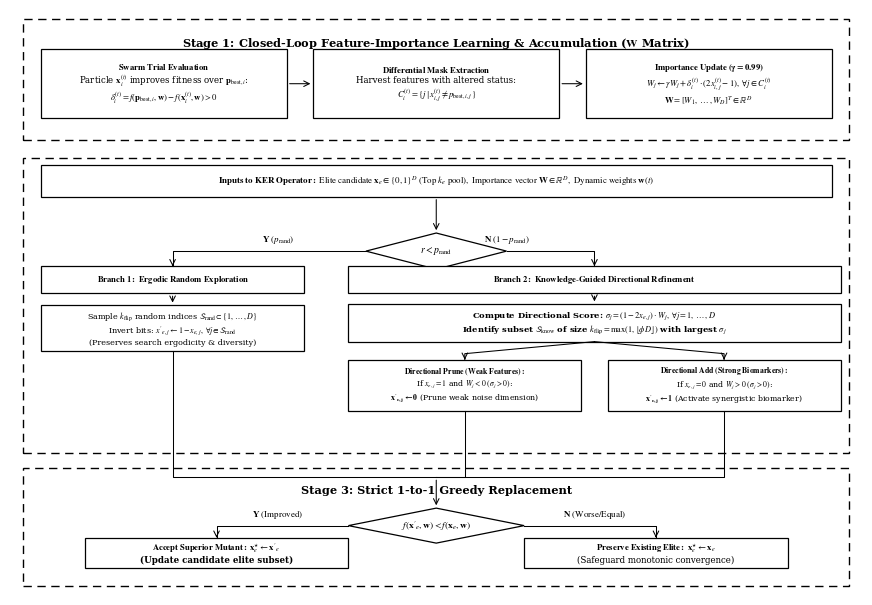

Generate this figure with matplotlib: (Note: this script raises an exception after producing the figure.)
import os
import matplotlib.pyplot as plt
import matplotlib.patches as patches

def draw_box(ax, x, y, w, h, text, fs=7.0, bold=False, lw=0.9):
    rect = patches.Rectangle((x, y), w, h, linewidth=lw, edgecolor='#000000',
                             facecolor='#FFFFFF', zorder=3)
    ax.add_patch(rect)
    weight = 'bold' if bold else 'normal'
    ax.text(x + w/2.0, y + h/2.0, text, ha='center', va='center',
            fontsize=fs, color='#000000', weight=weight, zorder=4,
            multialignment='center')
    return rect

def draw_diamond(ax, cx, cy, w, h, text, fs=7.0):
    half_w = w / 2.0
    half_h = h / 2.0
    polygon = patches.Polygon([
        (cx, cy + half_h),
        (cx + half_w, cy),
        (cx, cy - half_h),
        (cx - half_w, cy)
    ], closed=True, linewidth=0.9, edgecolor='#000000', facecolor='#FFFFFF', zorder=3)
    ax.add_patch(polygon)
    ax.text(cx, cy, text, ha='center', va='center', fontsize=fs, color='#000000', zorder=4)
    return polygon

def draw_dashed_container(ax, x, y, w, h, title, lw=1.0, title_fs=8.2):
    rect = patches.Rectangle((x, y), w, h, linewidth=lw, edgecolor='#000000',
                             facecolor='none', linestyle=(0, (6, 4)), zorder=1)
    ax.add_patch(rect)
    ax.text(x + w/2.0, y + h - 2.8, title, ha='center', va='top',
            fontsize=title_fs, color='#000000', fontweight='bold', zorder=2)
    return rect

def create_figure5_ker():
    plt.rcParams['font.family'] = 'serif'
    plt.rcParams['font.serif'] = ['Times New Roman', 'Times', 'DejaVu Serif']
    plt.rcParams['mathtext.fontset'] = 'stix'

    fig, ax = plt.subplots(figsize=(11.0, 7.6), dpi=300)
    ax.set_xlim(1.5, 98.5)
    ax.set_ylim(1.5, 98.5)
    ax.axis('off')

    arr_lw = 0.75

    # =========================================================================
    # STAGE 1: Closed-Loop Feature-Importance Learning (y in [77.0, 97.0])
    # =========================================================================
    s1_x = 3.0
    s1_w = 94.0
    s1_y = 77.0
    s1_h = 20.0
    draw_dashed_container(ax, s1_x, s1_y, s1_w, s1_h,
                          r'Stage 1: Closed-Loop Feature-Importance Learning & Accumulation ($\mathbf{W}$ Matrix)', lw=1.0, title_fs=8.2)

    box_w = 28.0
    box_h = 11.5
    y_s1_box = 80.5

    # Stage 1 Box 1
    draw_box(ax, 5.0, y_s1_box, box_w, box_h,
             r'$\mathbf{Swarm\ Trial\ Evaluation}$' + '\n' +
             r'Particle $\mathbf{x}_i^{(t)}$ improves fitness over $\mathbf{p}_{\mathrm{best},i}$:' + '\n' +
             r'$\delta_i^{(t)} = f(\mathbf{p}_{\mathrm{best},i}, \mathbf{w}) - f(\mathbf{x}_i^{(t)}, \mathbf{w}) > 0$', fs=6.2)

    # Arrow to Box 2
    ax.annotate('', xy=(36.0, y_s1_box + box_h/2.0), xytext=(33.0, y_s1_box + box_h/2.0),
                arrowprops=dict(arrowstyle='->', color='#000000', lw=arr_lw), zorder=4)

    # Stage 1 Box 2
    draw_box(ax, 36.0, y_s1_box, box_w, box_h,
             r'$\mathbf{Differential\ Mask\ Extraction}$' + '\n' +
             r'Harvest features with altered status:' + '\n' +
             r'$C_i^{(t)} = \{ j \mid x_{i,j}^{(t)} \neq p_{\mathrm{best},i,j} \}$', fs=6.2)

    # Arrow to Box 3
    ax.annotate('', xy=(67.0, y_s1_box + box_h/2.0), xytext=(64.0, y_s1_box + box_h/2.0),
                arrowprops=dict(arrowstyle='->', color='#000000', lw=arr_lw), zorder=4)

    # Stage 1 Box 3
    draw_box(ax, 67.0, y_s1_box, box_w, box_h,
             r'$\mathbf{Importance\ Update\ (\gamma = 0.99)}$' + '\n' +
             r'$W_j \leftarrow \gamma W_j + \delta_i^{(t)} \cdot (2x_{i,j}^{(t)} - 1),\ \forall j \in C_i^{(t)}$' + '\n' +
             r'$\mathbf{W} = [W_1, \dots, W_D]^T \in \mathbb{R}^D$', fs=6.2, bold=True)

    # =========================================================================
    # STAGE 2: Knowledge-Guided Elite Refinement Operator (y in [25.0, 74.0])
    # =========================================================================
    s2_x = 3.0
    s2_w = 94.0
    s2_y = 25.0
    s2_h = 49.0
    draw_dashed_container(ax, s2_x, s2_y, s2_w, s2_h,
                          r'Stage 2: Knowledge-Guided Elite Refinement Operator (KER State Machine)', lw=1.0, title_fs=8.2)

    # Inputs bar
    in_w = 90.0
    in_h = 5.2
    draw_box(ax, 5.0, 67.5, in_w, in_h,
             r'$\mathbf{Inputs\ to\ KER\ Operator:}\ \text{Elite candidate}\ \mathbf{x}_e \in \{0, 1\}^D\ (\text{Top}\ k_e\ \text{pool}),\ \text{Importance vector}\ \mathbf{W} \in \mathbb{R}^D,\ \text{Dynamic weights}\ \mathbf{w}(t)$', fs=6.4)

    # Arrow from Input to Random Decision Diamond
    ax.annotate('', xy=(50.0, 58.5 + 3.0), xytext=(50.0, 67.5),
                arrowprops=dict(arrowstyle='->', color='#000000', lw=arr_lw), zorder=4)

    # Random Diamond: r < p_rand
    dia1_cy = 58.5
    dia1_w = 16.0
    dia1_h = 6.0
    draw_diamond(ax, 50.0, dia1_cy, dia1_w, dia1_h, r'$r < p_{\mathrm{rand}}$', fs=7.0)

    # Branch 1 (Left: r < p_rand, Explore)
    ax.plot([50.0 - dia1_w/2.0, 20.0, 20.0], [dia1_cy, dia1_cy, 51.5 + 4.5], color='#000000', lw=arr_lw, zorder=4)
    ax.annotate('', xy=(20.0, 51.5 + 4.5), xytext=(20.0, 51.5 + 4.8),
                arrowprops=dict(arrowstyle='->', color='#000000', lw=arr_lw), zorder=4)
    ax.text(32.0, dia1_cy + 0.8, r'$\mathbf{Y}\ (p_{\mathrm{rand}})$', fontsize=6.5, ha='center', va='bottom')

    b1_w = 30.0
    draw_box(ax, 5.0, 51.5, b1_w, 4.5, r'$\mathbf{Branch\ 1:\ Ergodic\ Random\ Exploration}$', fs=6.2)

    ax.annotate('', xy=(20.0, 42.0 + 7.5), xytext=(20.0, 51.5),
                arrowprops=dict(arrowstyle='->', color='#000000', lw=arr_lw), zorder=4)

    draw_box(ax, 5.0, 42.0, b1_w, 7.5,
             r"Sample $k_{\mathrm{flip}}$ random indices $\mathcal{S}_{\mathrm{rand}} \subset \{1, \dots, D\}$" + "\n" +
             r"Invert bits: $x'_{e,j} \leftarrow 1 - x_{e,j},\ \forall j \in \mathcal{S}_{\mathrm{rand}}$" + "\n" +
             r"(Preserves search ergodicity & diversity)", fs=5.8)

    # Branch 2 (Right: r >= p_rand, Knowledge Directional Refinement)
    ax.plot([50.0 + dia1_w/2.0, 68.0, 68.0], [dia1_cy, dia1_cy, 51.5 + 4.5], color='#000000', lw=arr_lw, zorder=4)
    ax.annotate('', xy=(68.0, 51.5 + 4.5), xytext=(68.0, 51.5 + 4.8),
                arrowprops=dict(arrowstyle='->', color='#000000', lw=arr_lw), zorder=4)
    ax.text(58.0, dia1_cy + 0.8, r'$\mathbf{N}\ (1 - p_{\mathrm{rand}})$', fontsize=6.5, ha='center', va='bottom')

    b2_w = 56.0
    draw_box(ax, 40.0, 51.5, b2_w, 4.5, r'$\mathbf{Branch\ 2:\ Knowledge\text{-}Guided\ Directional\ Refinement}$', fs=6.2, bold=True)

    ax.annotate('', xy=(68.0, 43.5 + 6.2), xytext=(68.0, 51.5),
                arrowprops=dict(arrowstyle='->', color='#000000', lw=arr_lw), zorder=4)

    draw_box(ax, 40.0, 43.5, b2_w, 6.2,
             r"Compute Directional Score: $\sigma_j = (1 - 2x_{e,j}) \cdot W_j,\ \forall j = 1, \dots, D$" + "\n" +
             r"Identify subset $\mathcal{S}_{\mathrm{know}}$ of size $k_{\mathrm{flip}} = \max(1, \lfloor \phi D \rfloor)$ with largest $\sigma_j$", fs=6.0, bold=True)

    # Directional Prune vs Add sub-boxes
    sub_k_w = 26.5
    sub_k_h = 8.5
    y_sub_k = 32.0

    # Prune box
    draw_box(ax, 40.0, y_sub_k, sub_k_w, sub_k_h,
             r"$\mathbf{Directional\ Prune\ (Weak\ Features):}$" + "\n" +
             r"If $x_{e,j} = 1$ and $W_j < 0\ (\sigma_j > 0)$:" + "\n" +
             r"$\mathbf{x'_{e,j} \leftarrow 0}$ (Prune weak noise dimension)", fs=5.6)

    # Add box
    draw_box(ax, 69.5, y_sub_k, sub_k_w, sub_k_h,
             r"$\mathbf{Directional\ Add\ (Strong\ Biomarkers):}$" + "\n" +
             r"If $x_{e,j} = 0$ and $W_j > 0\ (\sigma_j > 0)$:" + "\n" +
             r"$\mathbf{x'_{e,j} \leftarrow 1}$ (Activate synergistic biomarker)", fs=5.6)

    # Connect Score box to Prune and Add
    ax.plot([68.0, 53.25, 53.25], [43.5, 41.5, y_sub_k + sub_k_h], color='#000000', lw=arr_lw, zorder=4)
    ax.annotate('', xy=(53.25, y_sub_k + sub_k_h), xytext=(53.25, y_sub_k + sub_k_h + 0.3),
                arrowprops=dict(arrowstyle='->', color='#000000', lw=arr_lw), zorder=4)

    ax.plot([68.0, 82.75, 82.75], [43.5, 41.5, y_sub_k + sub_k_h], color='#000000', lw=arr_lw, zorder=4)
    ax.annotate('', xy=(82.75, y_sub_k + sub_k_h), xytext=(82.75, y_sub_k + sub_k_h + 0.3),
                arrowprops=dict(arrowstyle='->', color='#000000', lw=arr_lw), zorder=4)

    # =========================================================================
    # STAGE 3: Strict 1-to-1 Greedy Replacement (y in [3.0, 22.0])
    # =========================================================================
    s3_x = 3.0
    s3_w = 94.0
    s3_y = 3.0
    s3_h = 19.5
    draw_dashed_container(ax, s3_x, s3_y, s3_w, s3_h,
                          r'Stage 3: Strict 1-to-1 Greedy Replacement', lw=1.0, title_fs=8.2)

    dia2_cy = 13.0
    dia2_w = 20.0
    dia2_h = 5.8
    draw_diamond(ax, 50.0, dia2_cy, dia2_w, dia2_h, r"$f(\mathbf{x}'_e, \mathbf{w}) < f(\mathbf{x}_e, \mathbf{w})$", fs=6.8)

    # Connect Branch 1 & Branch 2 outputs to Greedy Diamond
    ax.plot([20.0, 20.0, 50.0], [42.0, 21.0, 21.0], color='#000000', lw=arr_lw, zorder=4)
    ax.plot([53.25, 53.25, 50.0], [y_sub_k, 21.0, 21.0], color='#000000', lw=arr_lw, zorder=4)
    ax.plot([82.75, 82.75, 50.0], [y_sub_k, 21.0, 21.0], color='#000000', lw=arr_lw, zorder=4)
    ax.annotate('', xy=(50.0, dia2_cy + dia2_h/2.0), xytext=(50.0, 21.0),
                arrowprops=dict(arrowstyle='->', color='#000000', lw=arr_lw), zorder=4)

    # Accept Mutant (Left)
    ax.plot([50.0 - dia2_w/2.0, 25.0, 25.0], [dia2_cy, dia2_cy, 6.0 + 5.0], color='#000000', lw=arr_lw, zorder=4)
    ax.annotate('', xy=(25.0, 6.0 + 5.0), xytext=(25.0, 6.0 + 5.3),
                arrowprops=dict(arrowstyle='->', color='#000000', lw=arr_lw), zorder=4)
    ax.text(32.0, dia2_cy + 0.8, r'$\mathbf{Y}\ (\text{Improved})$', fontsize=6.5, ha='center', va='bottom')

    draw_box(ax, 10.0, 6.0, 30.0, 5.0,
             r"$\mathbf{Accept\ Superior\ Mutant:}\ \mathbf{x}_e^{\star} \leftarrow \mathbf{x}'_e$" + "\n" +
             r"(Update candidate elite subset)", fs=6.2, bold=True)

    # Preserve Elite (Right)
    ax.plot([50.0 + dia2_w/2.0, 75.0, 75.0], [dia2_cy, dia2_cy, 6.0 + 5.0], color='#000000', lw=arr_lw, zorder=4)
    ax.annotate('', xy=(75.0, 6.0 + 5.0), xytext=(75.0, 6.0 + 5.3),
                arrowprops=dict(arrowstyle='->', color='#000000', lw=arr_lw), zorder=4)
    ax.text(68.0, dia2_cy + 0.8, r'$\mathbf{N}\ (\text{Worse/Equal})$', fontsize=6.5, ha='center', va='bottom')

    draw_box(ax, 60.0, 6.0, 30.0, 5.0,
             r'$\mathbf{Preserve\ Existing\ Elite:}\ \mathbf{x}_e^{\star} \leftarrow \mathbf{x}_e$' + '\n' +
             r'(Safeguard monotonic convergence)', fs=6.2)

    # Save Output
    base_dir = os.path.dirname(os.path.dirname(os.path.abspath(__file__)))
    out_dir = os.path.join(base_dir, 'output', 'figures')
    tex_fig_dir = os.path.join(base_dir, 'Template-LaTeX-Elsevier-CAS-DC-master', 'figs')
    os.makedirs(out_dir, exist_ok=True)
    os.makedirs(tex_fig_dir, exist_ok=True)

    pdf_path = os.path.join(out_dir, 'F5_ker_strategy_journal.pdf')
    png_path = os.path.join(out_dir, 'F5_ker_strategy_journal.png')
    tex_pdf_path = os.path.join(tex_fig_dir, 'Fig5.pdf')

    plt.subplots_adjust(left=0.01, right=0.99, top=0.99, bottom=0.01)
    plt.savefig(pdf_path, format='pdf', bbox_inches='tight', dpi=300)
    plt.savefig(png_path, format='png', bbox_inches='tight', dpi=300)
    plt.savefig(tex_pdf_path, format='pdf', bbox_inches='tight', dpi=300)
    plt.close(fig)
    print(f'Successfully generated EMSWOA-Exact Figure 5 KER at:\n- {pdf_path}\n- {png_path}\n- {tex_pdf_path}')

if __name__ == '__main__':
    create_figure5_ker()
